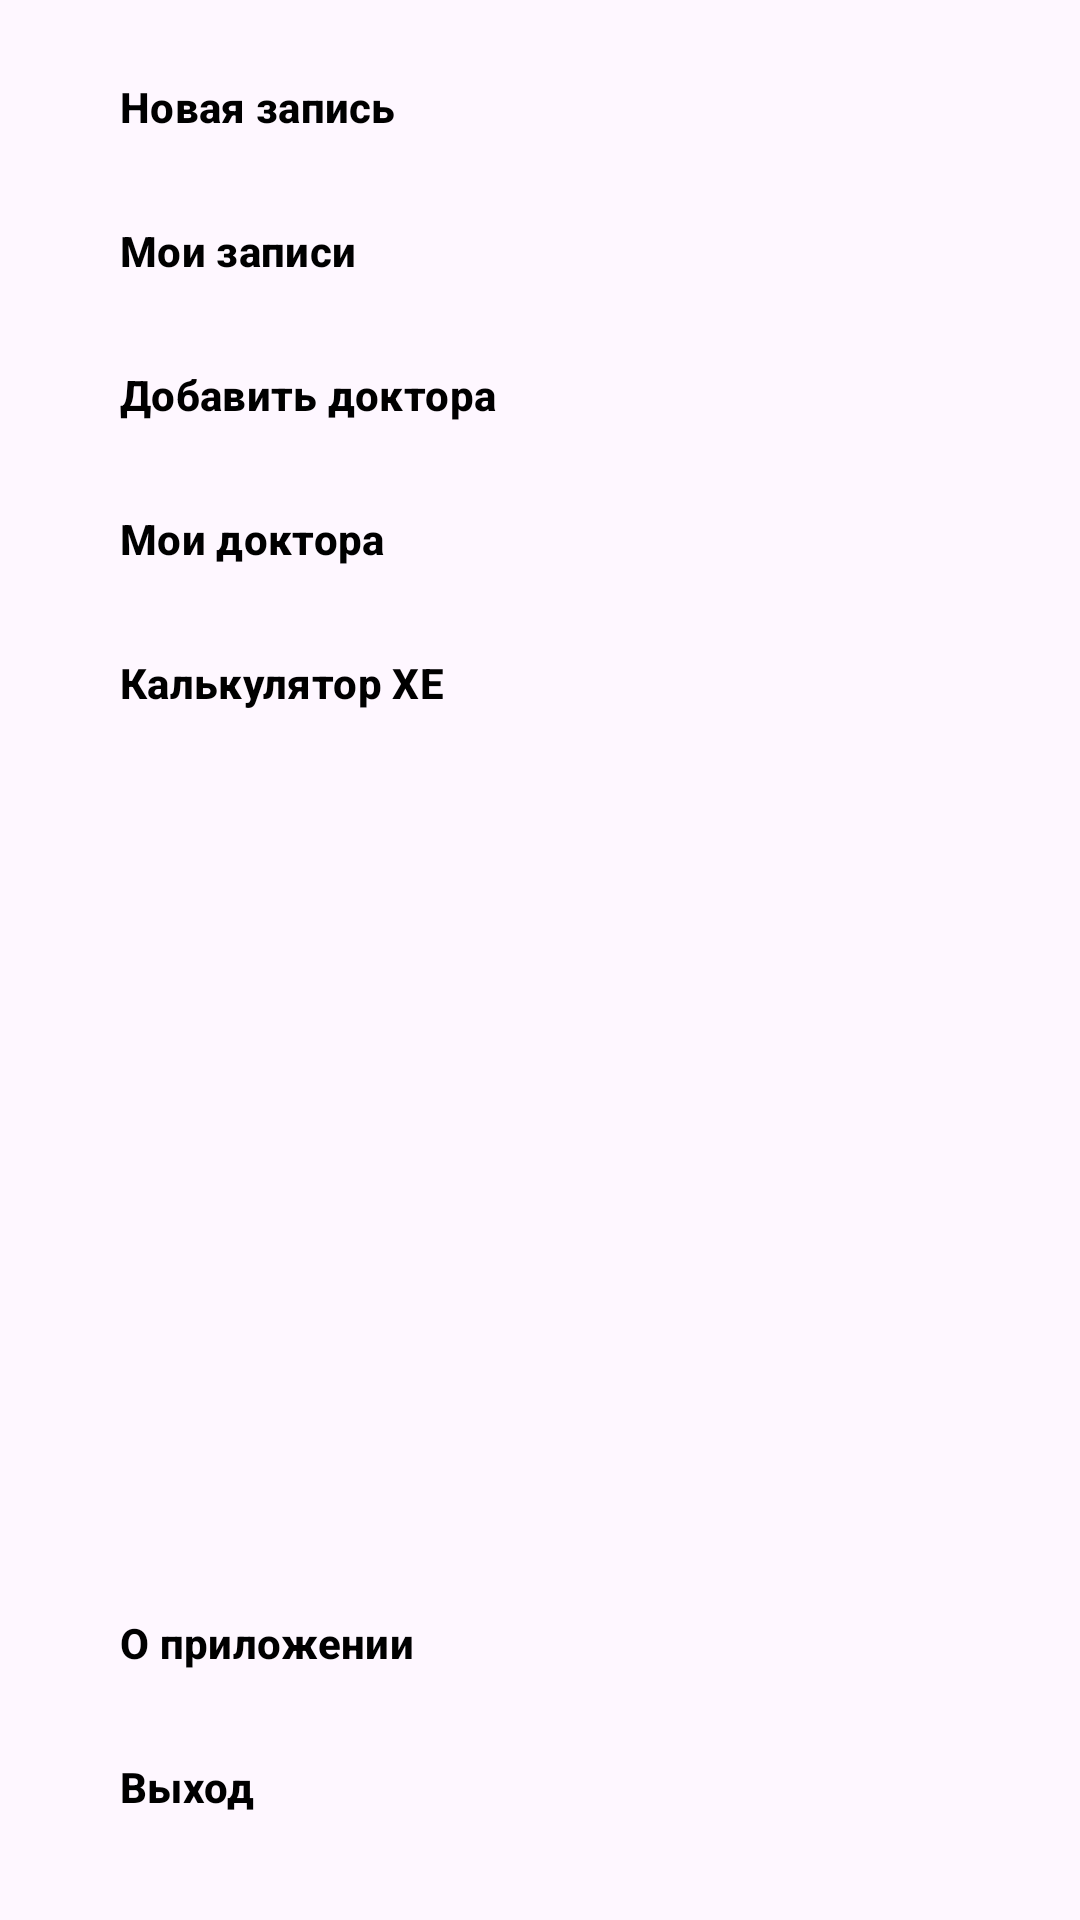

The Android layout XML behind this screen, and the referenced resources:
<!-- AndroidManifest.xml: application theme Theme.AndroidMessenger -->
<!-- res/layout/nav_buttons.xml -->
<?xml version="1.0" encoding="utf-8"?>
<LinearLayout xmlns:android="http://schemas.android.com/apk/res/android"
    android:layout_width="match_parent"
    android:layout_height="match_parent"
    android:orientation="vertical"
    android:padding="16dp">

    <LinearLayout
        android:layout_width="match_parent"
        android:layout_height="0dp"
        android:layout_weight="1"
        android:orientation="vertical">

        <Button
            android:id="@+id/newwrite"
            android:layout_width="match_parent"
            android:layout_height="wrap_content"
            android:text="Новая запись"
            android:textStyle="bold"
            android:textColor="@color/black"
            android:background="@android:color/transparent"
            android:gravity="start" />

        <Button
            android:id="@+id/mywrites"
            android:layout_width="match_parent"
            android:layout_height="wrap_content"
            android:text="Мои записи"
            android:textStyle="bold"
            android:textColor="@color/black"
            android:background="@android:color/transparent"
            android:gravity="start" />

        <Button
            android:id="@+id/adddoctor"
            android:layout_width="match_parent"
            android:layout_height="wrap_content"
            android:text="Добавить доктора"
            android:textStyle="bold"
            android:textColor="@color/black"
            android:background="@android:color/transparent"
            android:gravity="start" />

        <Button
            android:id="@+id/mydoctors"
            android:layout_width="match_parent"
            android:layout_height="wrap_content"
            android:text="Мои доктора"
            android:textStyle="bold"
            android:textColor="@color/black"
            android:background="@android:color/transparent"
            android:gravity="start" />

        <Button
            android:id="@+id/calculator"
            android:layout_width="match_parent"
            android:layout_height="wrap_content"
            android:text="Калькулятор ХЕ"
            android:textStyle="bold"
            android:textColor="@color/black"
            android:background="@android:color/transparent"
            android:gravity="start" />
    </LinearLayout>

    <LinearLayout
        android:layout_width="match_parent"
        android:layout_height="wrap_content"
        android:orientation="vertical"
        android:layout_gravity="bottom">

        <Button
            android:id="@+id/aboutapp"
            android:layout_width="match_parent"
            android:layout_height="wrap_content"
            android:text="О приложении"
            android:textStyle="bold"
            android:textColor="@color/black"
            android:background="@android:color/transparent"
            android:gravity="start" />

        <Button
            android:id="@+id/getout"
            android:layout_width="match_parent"
            android:layout_height="wrap_content"
            android:text="Выход"
            android:textStyle="bold"
            android:textColor="@color/black"
            android:background="@android:color/transparent"
            android:gravity="start" />

    </LinearLayout>
</LinearLayout>
<!-- resources referenced by this layout -->
<resources>
  <color name="black">#FF000000</color>
  <style name="Theme.AndroidMessenger" parent="Base.Theme.AndroidMessenger" />
  <style name="Base.Theme.AndroidMessenger" parent="Theme.Material3.DayNight.NoActionBar">
          
          
      </style>
</resources>
